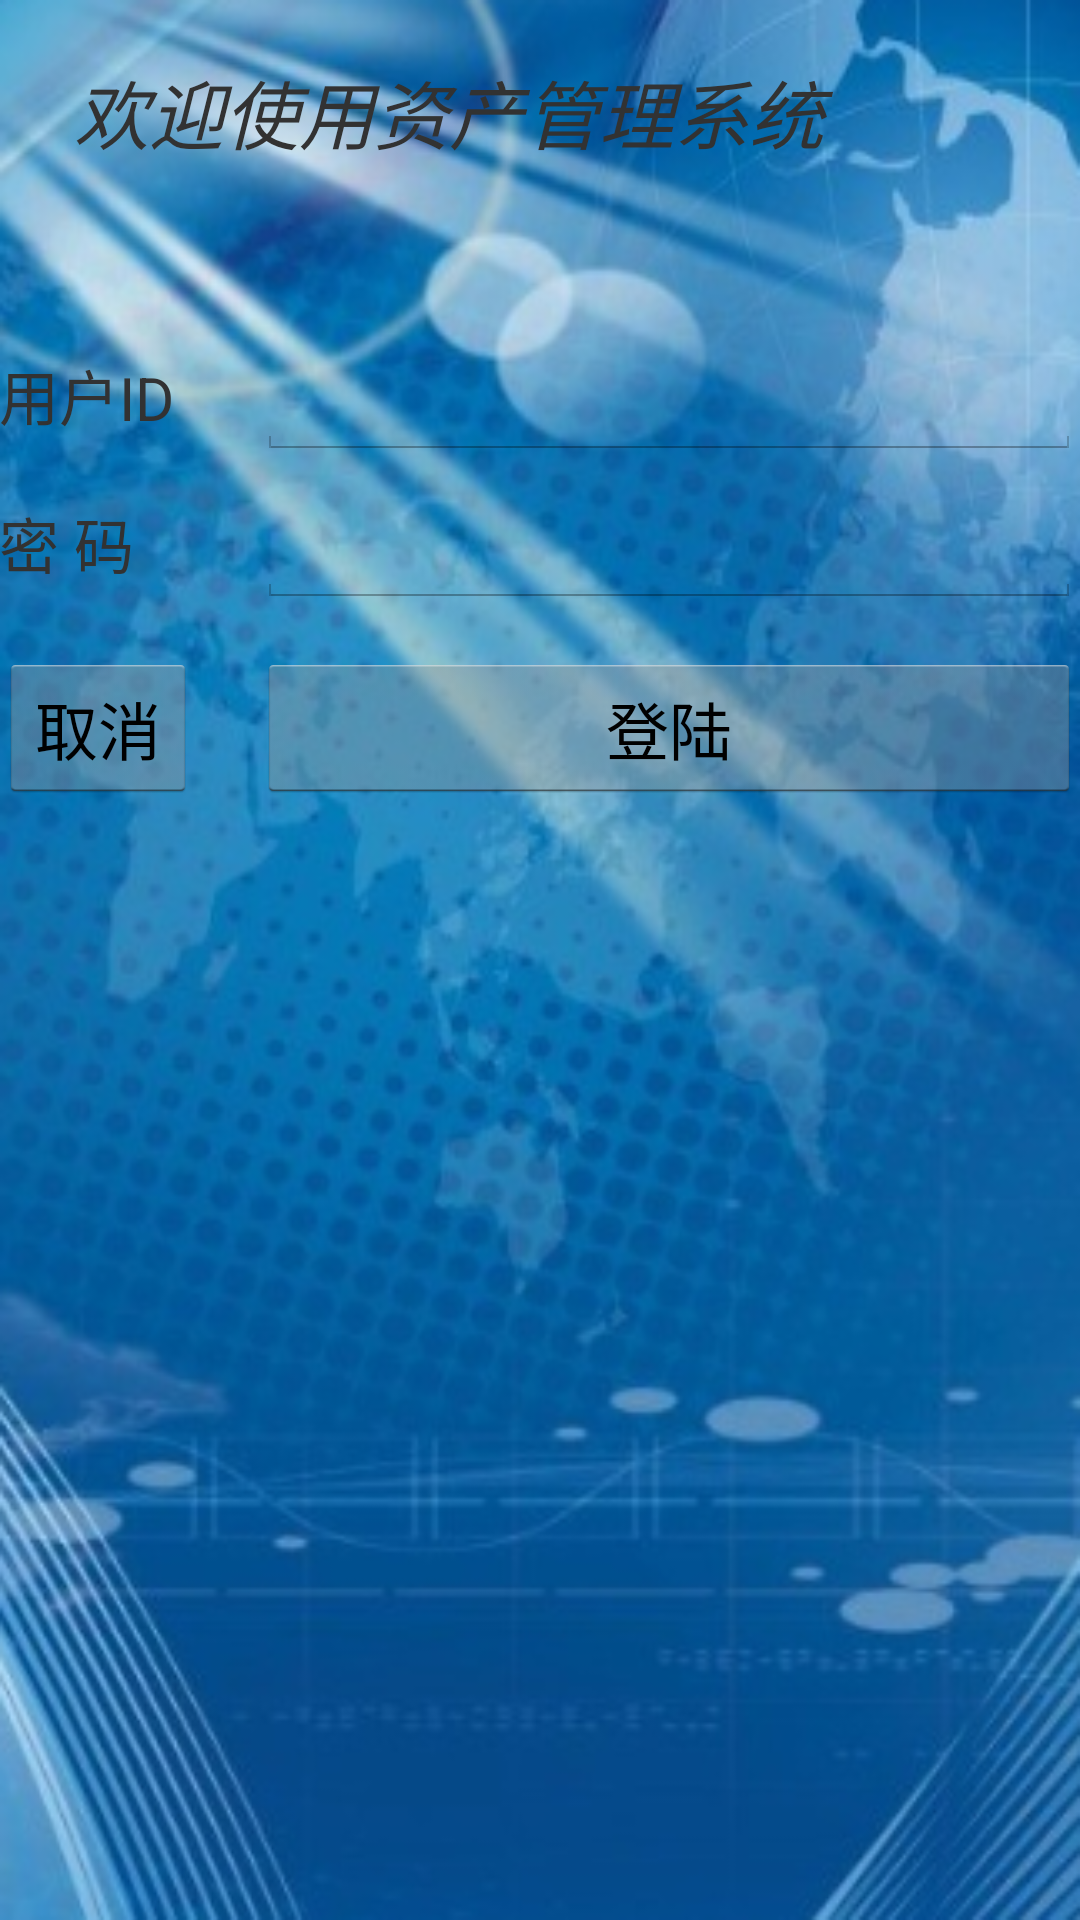

The Android layout XML behind this screen, and the referenced resources:
<!-- AndroidManifest.xml: application theme CustomTheme -->
<!-- res/layout/activity_login.xml -->
<LinearLayout xmlns:android="http://schemas.android.com/apk/res/android"
    xmlns:tools="http://schemas.android.com/tools"
    android:layout_width="match_parent"
    android:layout_height="match_parent"
    android:background="@drawable/menu0"
    android:orientation="vertical"
    android:paddingBottom="@dimen/activity_vertical_margin"
    android:paddingLeft="@dimen/activity_horizontal_margin"
    android:paddingRight="@dimen/activity_horizontal_margin"
    android:paddingTop="@dimen/activity_vertical_margin"
    tools:context=".LoginActivity" >

    <TextView
        android:layout_width="match_parent"
        android:layout_height="wrap_content"
        android:text="" />

    <TextView
        android:layout_width="fill_parent"
        android:layout_height="wrap_content"
        android:layout_marginLeft="25dp"
        android:minLines="3"
        android:text="@string/LoginPicture"
        android:textSize="25sp"
        android:textStyle="italic" />

    <TableLayout
        android:layout_width="match_parent"
        android:layout_height="wrap_content"
        android:stretchColumns="1" >

        <TableRow>

            <TextView
                android:id="@+id/layoutTextView01"
                android:layout_width="wrap_content"
                android:layout_height="wrap_content"
                android:text="@string/UserName"
                android:textSize="20sp" />

            <EditText
                android:id="@+id/userEditText"
                android:layout_width="fill_parent"
                android:layout_height="wrap_content"
                android:ems="10"
                android:inputType="text" />
        </TableRow>

        <TableRow>

            <TextView
                android:id="@+id/layoutTextView02"
                android:layout_width="wrap_content"
                android:layout_height="wrap_content"
                android:layout_marginTop="10dp"
                android:text="@string/PassWord"
                android:textSize="20sp" />

            <EditText
                android:id="@+id/pswEditText"
                android:layout_width="fill_parent"
                android:layout_height="wrap_content"
                android:layout_marginTop="10dp"
                android:ems="10"
                android:inputType="textPassword" />
        </TableRow>

        <TableRow>

            <Button
                android:id="@+id/CancelBtn"
                android:layout_width="wrap_content"
                android:layout_height="50dp"
                android:layout_marginRight="20dp"
                android:layout_marginTop="15dp"
                android:text="@string/Cancel"
                android:textSize="21sp" 
                android:onClick="loginclick"/>

            <Button
                android:id="@+id/LoginBtn"
                android:layout_width="fill_parent"
                android:layout_height="50dp"
                android:layout_marginTop="15dp"
                android:text="@string/Login"
                android:textSize="21sp" />
        </TableRow>
    </TableLayout>

    <TextView
        android:id="@+id/AnnouncementInfo"
        android:layout_width="match_parent"
        android:layout_height="wrap_content"
        android:layout_marginTop="5dp"
        android:lines="3" />

</LinearLayout>
<!-- resources referenced by this layout -->
<resources>
  <!-- drawable menu0: png bitmap (drawable-hdpi, 206080 bytes) -->
  <string name="Cancel">取消</string>
  <string name="Login">登陆</string>
  <string name="LoginPicture">欢迎使用资产管理系统</string>
  <string name="PassWord">密    码</string>
  <string name="UserName">用户ID</string>
  <style name="CustomTheme" parent="android:style/Theme.Holo.Light">  
            
          <item name="android:selectableItemBackground">@drawable/ad_selectable_background</item>  
          <item name="android:actionBarTabStyle">@style/MyActionBarTabStyle</item>  
          <item name="android:actionBarTabTextStyle">@style/MyActionBarTabTextStyle</item>  
          <item name="android:actionDropDownStyle">@style/MyDropDownNav</item>     
          <item name="android:dropDownListViewStyle">@style/MyDropDownListView</item>         
      </style>
  <!-- drawable ad_selectable_background (drawable) -->
  <?xml version="1.0" encoding="utf-8"?>
    
  <selector xmlns:android="http://schemas.android.com/apk/res/android" android:exitFadeDuration="@android:integer/config_mediumAnimTime">  
    
      <item android:drawable="@drawable/selected_background" android:state_pressed="true"/>  
      <item android:drawable="@android:color/transparent"/>  
    
  </selector>
  <style name="MyActionBarTabStyle" parent="android:style/Widget.Holo.Light.ActionBar.TabView">  
          <item name="android:background">@drawable/actionbar_tab_bg</item>  
          <item name="android:paddingLeft">22dp</item>  
          <item name="android:paddingRight">22dp</item>  
      </style>
  <style name="MyActionBarTabTextStyle" parent="android:style/Widget.Holo.Light.ActionBar.TabText">          
          <item name="android:textColor">#ff0000</item>  
          <item name="android:textSize">12sp</item>     
      </style>
  <style name="MyDropDownNav" parent="android:style/Widget.Holo.Light.Spinner">  
          <item name="android:background">@drawable/ad_spinner_background_holo_light</item>  
          <item name="android:popupBackground">@drawable/ad_menu_dropdown_panel_holo_light</item>  
          <item name="android:dropDownSelector">@drawable/ad_selectable_background</item>  
      </style>
  <style name="MyDropDownListView" parent="android:style/Widget.Holo.ListView.DropDown">  
          <item name="android:listSelector">@drawable/ad_selectable_background</item>  
      </style>
  <!-- drawable selected_background (drawable) -->
  <?xml version="1.0" encoding="utf-8"?>
    
  <shape xmlns:android="http://schemas.android.com/apk/res/android"  
      android:shape="rectangle" >  
    
      <solid android:color="#FFA4C639" />  
    
  </shape>
  <!-- drawable actionbar_tab_bg (drawable) -->
  <?xml version="1.0" encoding="utf-8"?>
    
  <selector xmlns:android="http://schemas.android.com/apk/res/android">  
    
      <item android:state_focused="false" android:state_selected="false" android:state_pressed="false" android:drawable="@drawable/ad_tab_unselected_holo" />  
      <item android:state_focused="false" android:state_selected="true"  android:state_pressed="false" android:drawable="@drawable/ad_tab_selected_pressed_holo" />  
      <item android:state_selected="false" android:state_pressed="true" android:drawable="@drawable/ad_tab_selected_pressed_holo" />  
      <item android:state_selected="true"  android:state_pressed="true" android:drawable="@drawable/ad_tab_selected_pressed_holo" />  
    
  </selector>
  <!-- drawable ad_spinner_background_holo_light (drawable) -->
  <?xml version="1.0" encoding="utf-8"?>
    
  <selector xmlns:android="http://schemas.android.com/apk/res/android">  
    
      <item android:drawable="@drawable/spinner_disabled_holo_light" android:state_enabled="false"/>  
      <item android:drawable="@drawable/ad_spinner_pressed_holo_light" android:state_pressed="true"/>  
      <item android:drawable="@drawable/ad_spinner_focused_holo_light" android:state_focused="true" android:state_pressed="false"/>  
      <item android:drawable="@drawable/spinner_default_holo_light"/>  
    
  </selector>
</resources>
